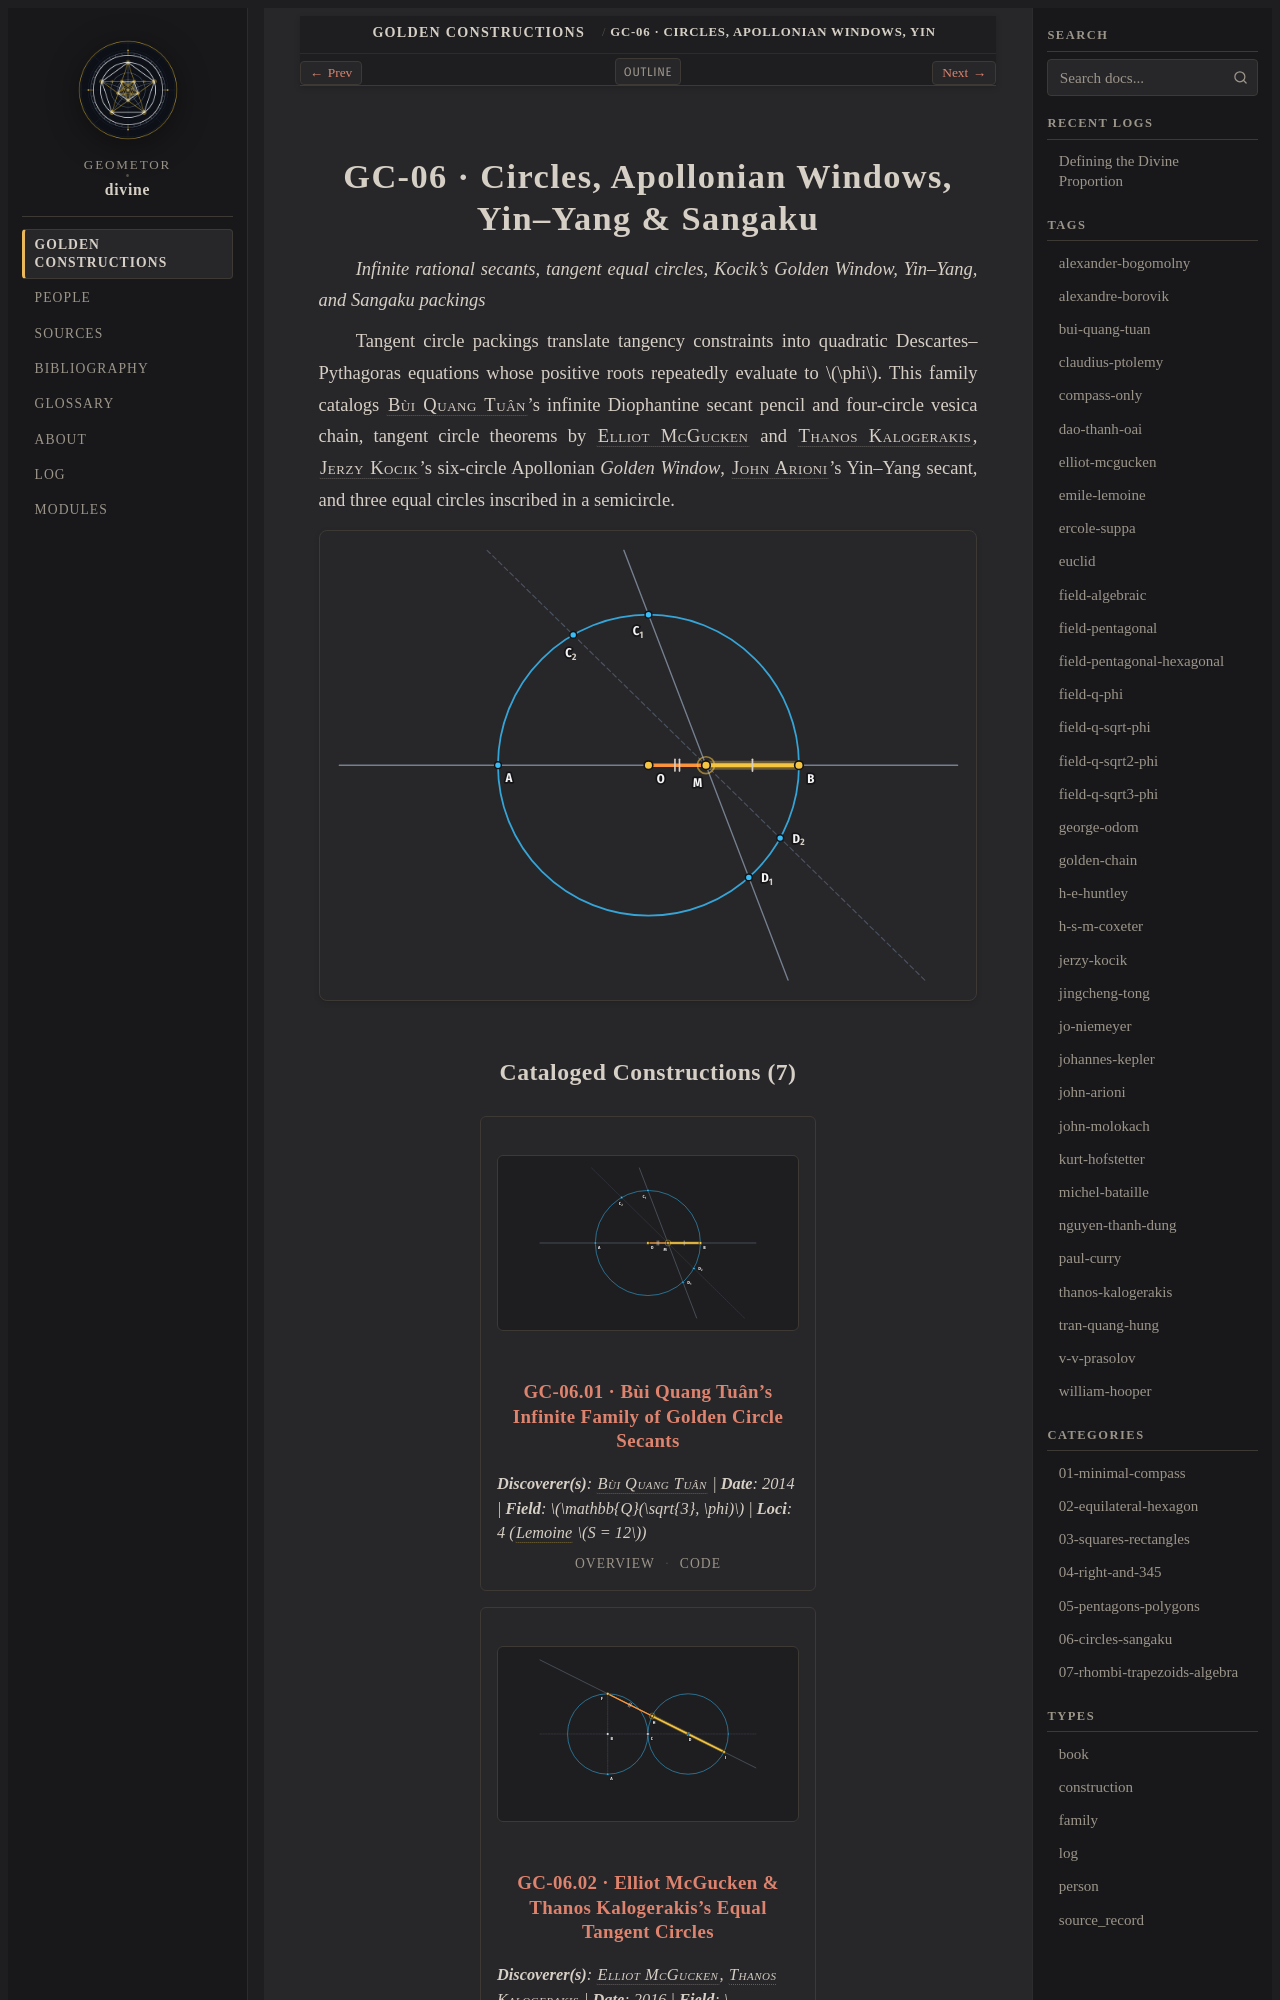

repository: geometor/divine · page: constructions/06-circles-sangaku/index.html · generator: sphinx

:type: family
:order: 6
:featured_image: constructions/06-circles-sangaku/01-bui-circle-droves/01-bui-circle-droves.svg
:featured_image_alt: Circles, Apollonian Windows, Yin–Yang & Sangaku
:excerpt: Purely circular locus families, mutually tangent circle gaskets, and Japanese Sangaku enclosing ratios.
